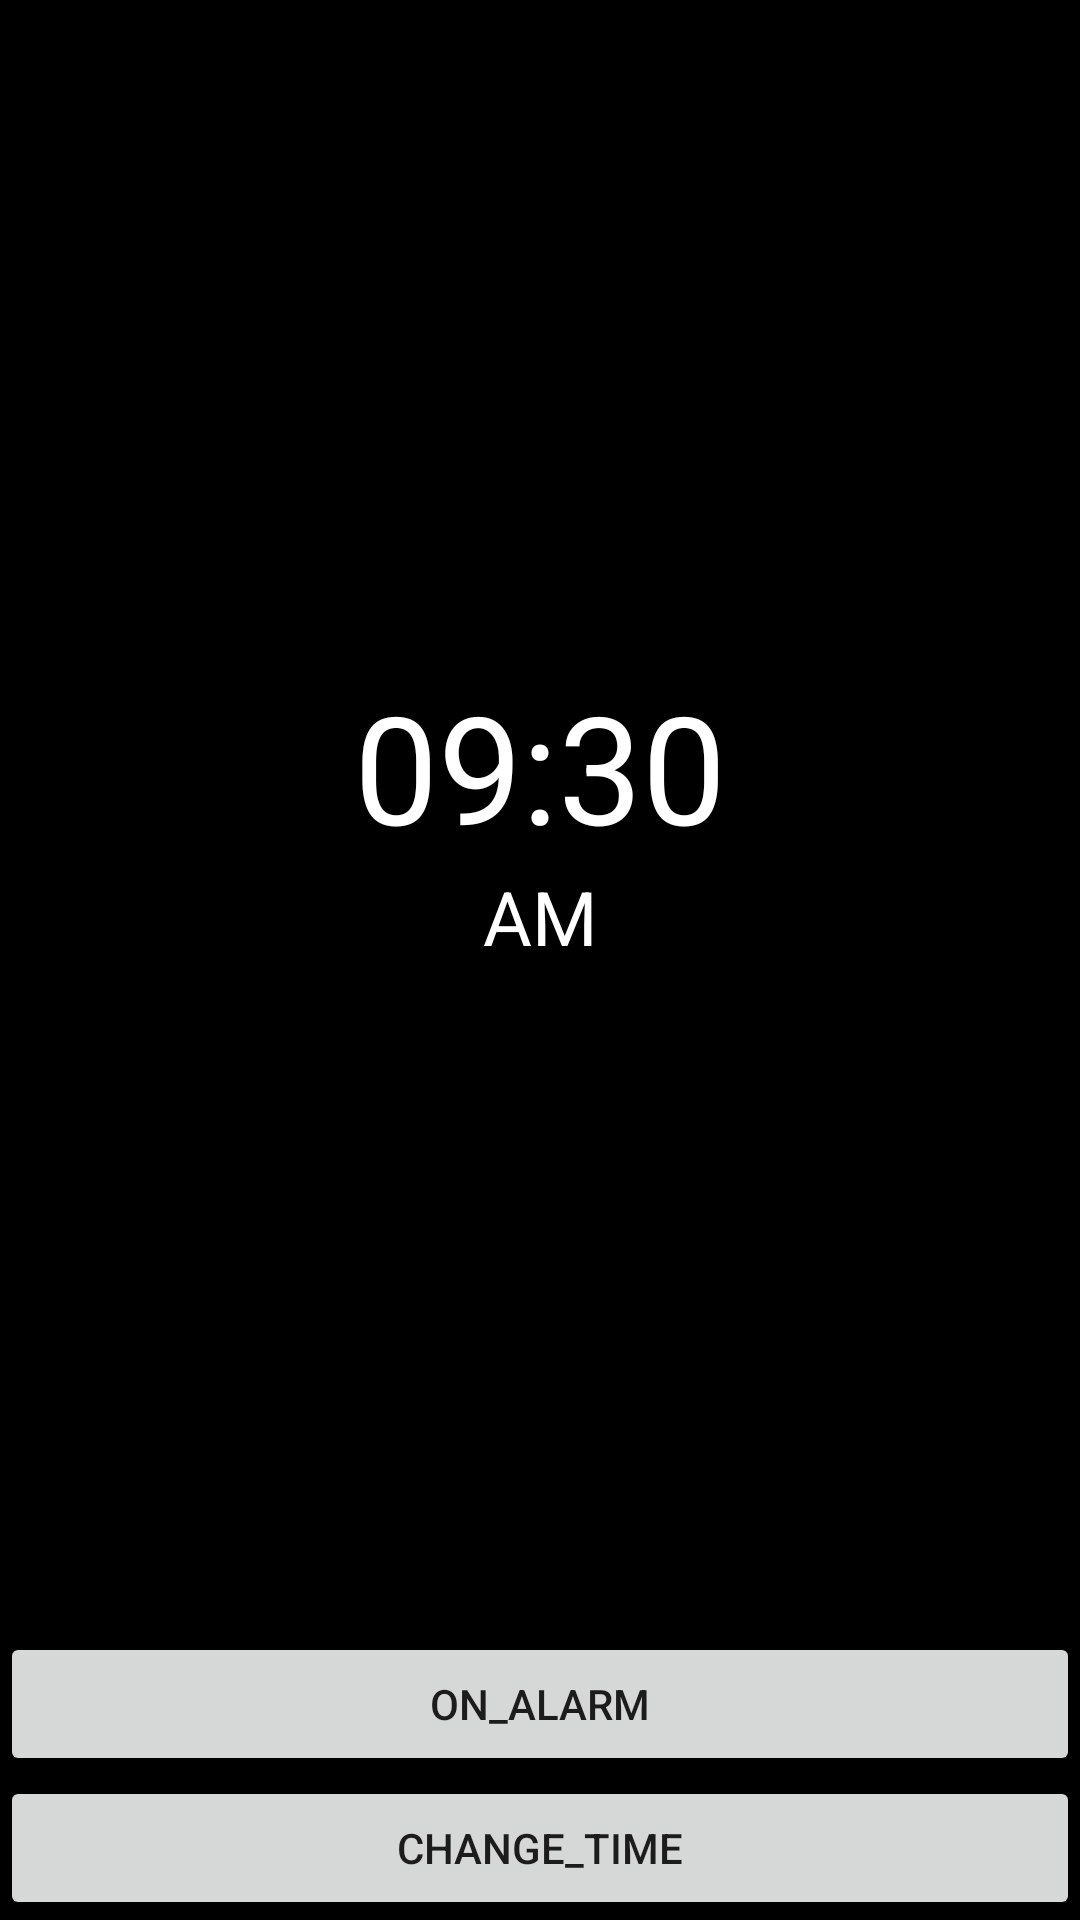

Here is an Android app screen rendered from its layout file. Give the layout XML and the strings, colors and styles it references.
<!-- AndroidManifest.xml: application theme Theme.Alarm405 -->
<!-- res/layout/activity_main.xml -->
<?xml version="1.0" encoding="utf-8"?>
<androidx.constraintlayout.widget.ConstraintLayout xmlns:android="http://schemas.android.com/apk/res/android"
    xmlns:app="http://schemas.android.com/apk/res-auto"
    xmlns:tools="http://schemas.android.com/tools"
    android:layout_width="match_parent"
    android:layout_height="match_parent"
    android:background="@color/black"
    tools:context=".MainActivity">

    <View
        android:layout_width="0dp"
        android:layout_height="0dp"
        android:layout_marginHorizontal="50dp"
        app:layout_constraintBottom_toTopOf="@id/onOffButton"
        app:layout_constraintDimensionRatio="H,1:1"
        app:layout_constraintEnd_toEndOf="parent"
        app:layout_constraintStart_toStartOf="parent"
        app:layout_constraintTop_toTopOf="parent" />

    <TextView
        android:id="@+id/timeTextView"
        android:layout_width="wrap_content"
        android:layout_height="wrap_content"
        android:text="09:30"
        android:textColor="@color/white"
        android:textSize="50sp"
        app:layout_constraintBottom_toTopOf="@id/ampmTextView"
        app:layout_constraintLeft_toLeftOf="parent"
        app:layout_constraintRight_toRightOf="parent"
        app:layout_constraintTop_toTopOf="parent"
        app:layout_constraintVertical_chainStyle="packed" />

    <TextView
        android:id="@+id/ampmTextView"
        android:layout_width="wrap_content"
        android:layout_height="wrap_content"
        android:text="AM"
        android:textColor="@color/white"
        android:textSize="25sp"
        app:layout_constraintBottom_toTopOf="@id/onOffButton"
        app:layout_constraintEnd_toEndOf="parent"
        app:layout_constraintStart_toStartOf="parent"
        app:layout_constraintTop_toBottomOf="@id/timeTextView" />

    <Button
        android:id="@+id/onOffButton"
        android:layout_width="0dp"
        android:layout_height="wrap_content"
        android:text="on_alarm"
        app:layout_constraintBottom_toTopOf="@id/changeAlarmTimeButton"
        app:layout_constraintEnd_toEndOf="parent"
        app:layout_constraintStart_toStartOf="parent" />

    <Button
        android:id="@+id/changeAlarmTimeButton"
        android:layout_width="0dp"
        android:layout_height="wrap_content"
        android:text="change_time"
        app:layout_constraintBottom_toBottomOf="parent"
        app:layout_constraintEnd_toEndOf="parent"
        app:layout_constraintStart_toStartOf="parent" />

</androidx.constraintlayout.widget.ConstraintLayout>
<!-- resources referenced by this layout -->
<resources>
  <style name="Theme.Alarm405" parent="Theme.MaterialComponents.DayNight.DarkActionBar">
          
          <item name="colorPrimary">@color/purple_500</item>
          <item name="colorPrimaryVariant">@color/purple_700</item>
          <item name="colorOnPrimary">@color/white</item>
          
          <item name="colorSecondary">@color/teal_200</item>
          <item name="colorSecondaryVariant">@color/teal_700</item>
          <item name="colorOnSecondary">@color/black</item>
          
          <item name="android:statusBarColor" tools:targetApi="l">?attr/colorPrimaryVariant</item>
          
      </style>
  <!-- not gathered from this repository: default colours our renderer supplied (Android Studio template values) -->
  <color name="purple_500">#FF6200EE</color>
  <color name="purple_700">#FF3700B3</color>
  <color name="teal_200">#FF03DAC5</color>
  <color name="teal_700">#FF018786</color>
  <color name="black">#FF000000</color>
  <color name="white">#FFFFFFFF</color>
</resources>
